Run: headless pygame with SDL's dummy video driver; simulated clock (each Clock.tick advances the game by its frame time, no real sleeping); random seed 0; keys injected as events and as key.get_pressed() state; no mouse input.
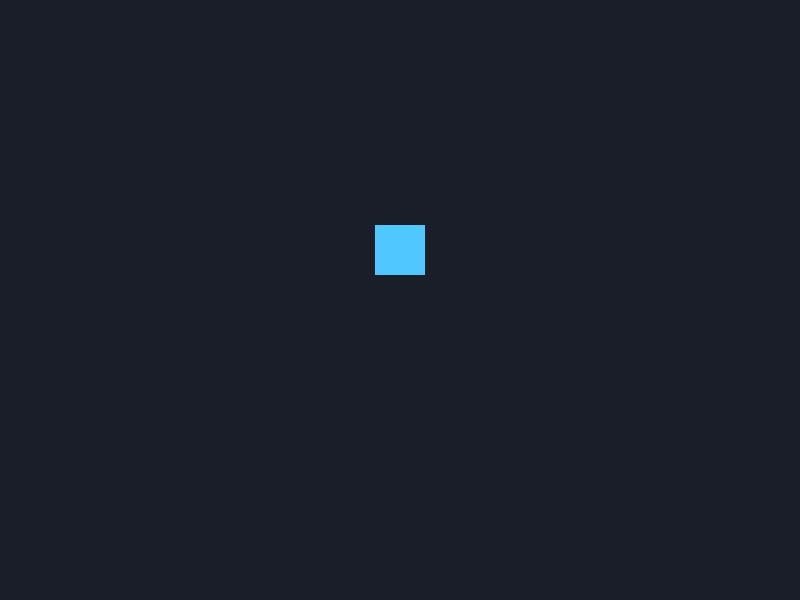
Frame 1 of 4 · flips 1–60 · no input
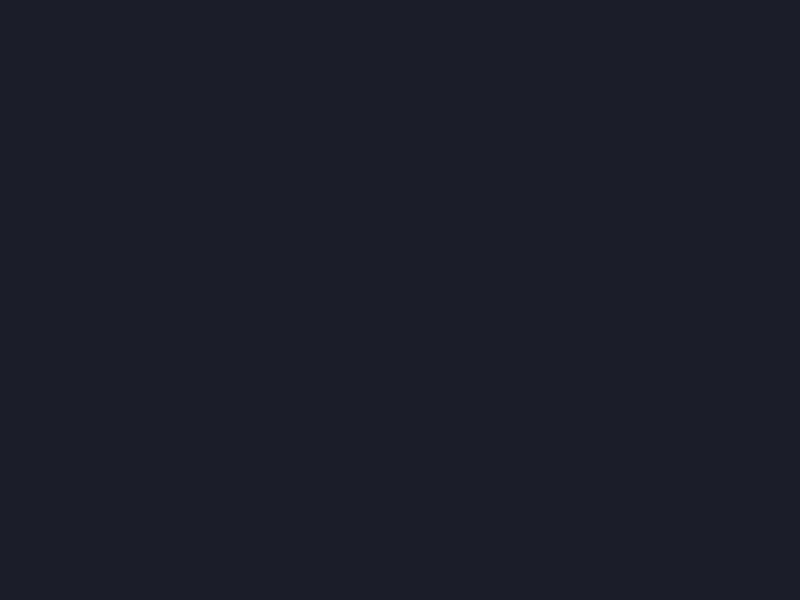
Frame 2 of 4 · flips 61–180 · tapped SPACE, RETURN · held RIGHT (→), D
Frame 3 of 4 · flips 181–300 · held DOWN (↓), S · screen unchanged from frame 2, image omitted
Frame 4 of 4 · flips 301–420 · held LEFT (←), A, UP (↑), W · screen same as frame 1, image omitted

The pygame program that drew these frames:

import pygame
pygame.init()

ancho = 800
alto = 600
ventana = pygame.display.set_mode((ancho, alto))
pygame.display.set_caption("Juego")
ejecutando = True
reloj = pygame.time.Clock()
y = 225
x = 375
velocidad = 5
tamaño = 50

while ejecutando:
    for evento in pygame.event.get():
        if evento.type == pygame.QUIT:
            ejecutando = False 
    teclas = pygame.key.get_pressed()
    
    if teclas[pygame.K_w]:
        y -= velocidad

    if teclas[pygame.K_s]:
        y += velocidad
    
    if teclas[pygame.K_a]:
        x -= velocidad
    
    if teclas[pygame.K_d]:
        x += velocidad
    
    ventana.fill((25, 30, 40))
    pygame.draw.rect(ventana, (80, 200,255), (x, y, tamaño, tamaño))
    pygame.display.flip()
    reloj.tick(60)

pygame.quit()
